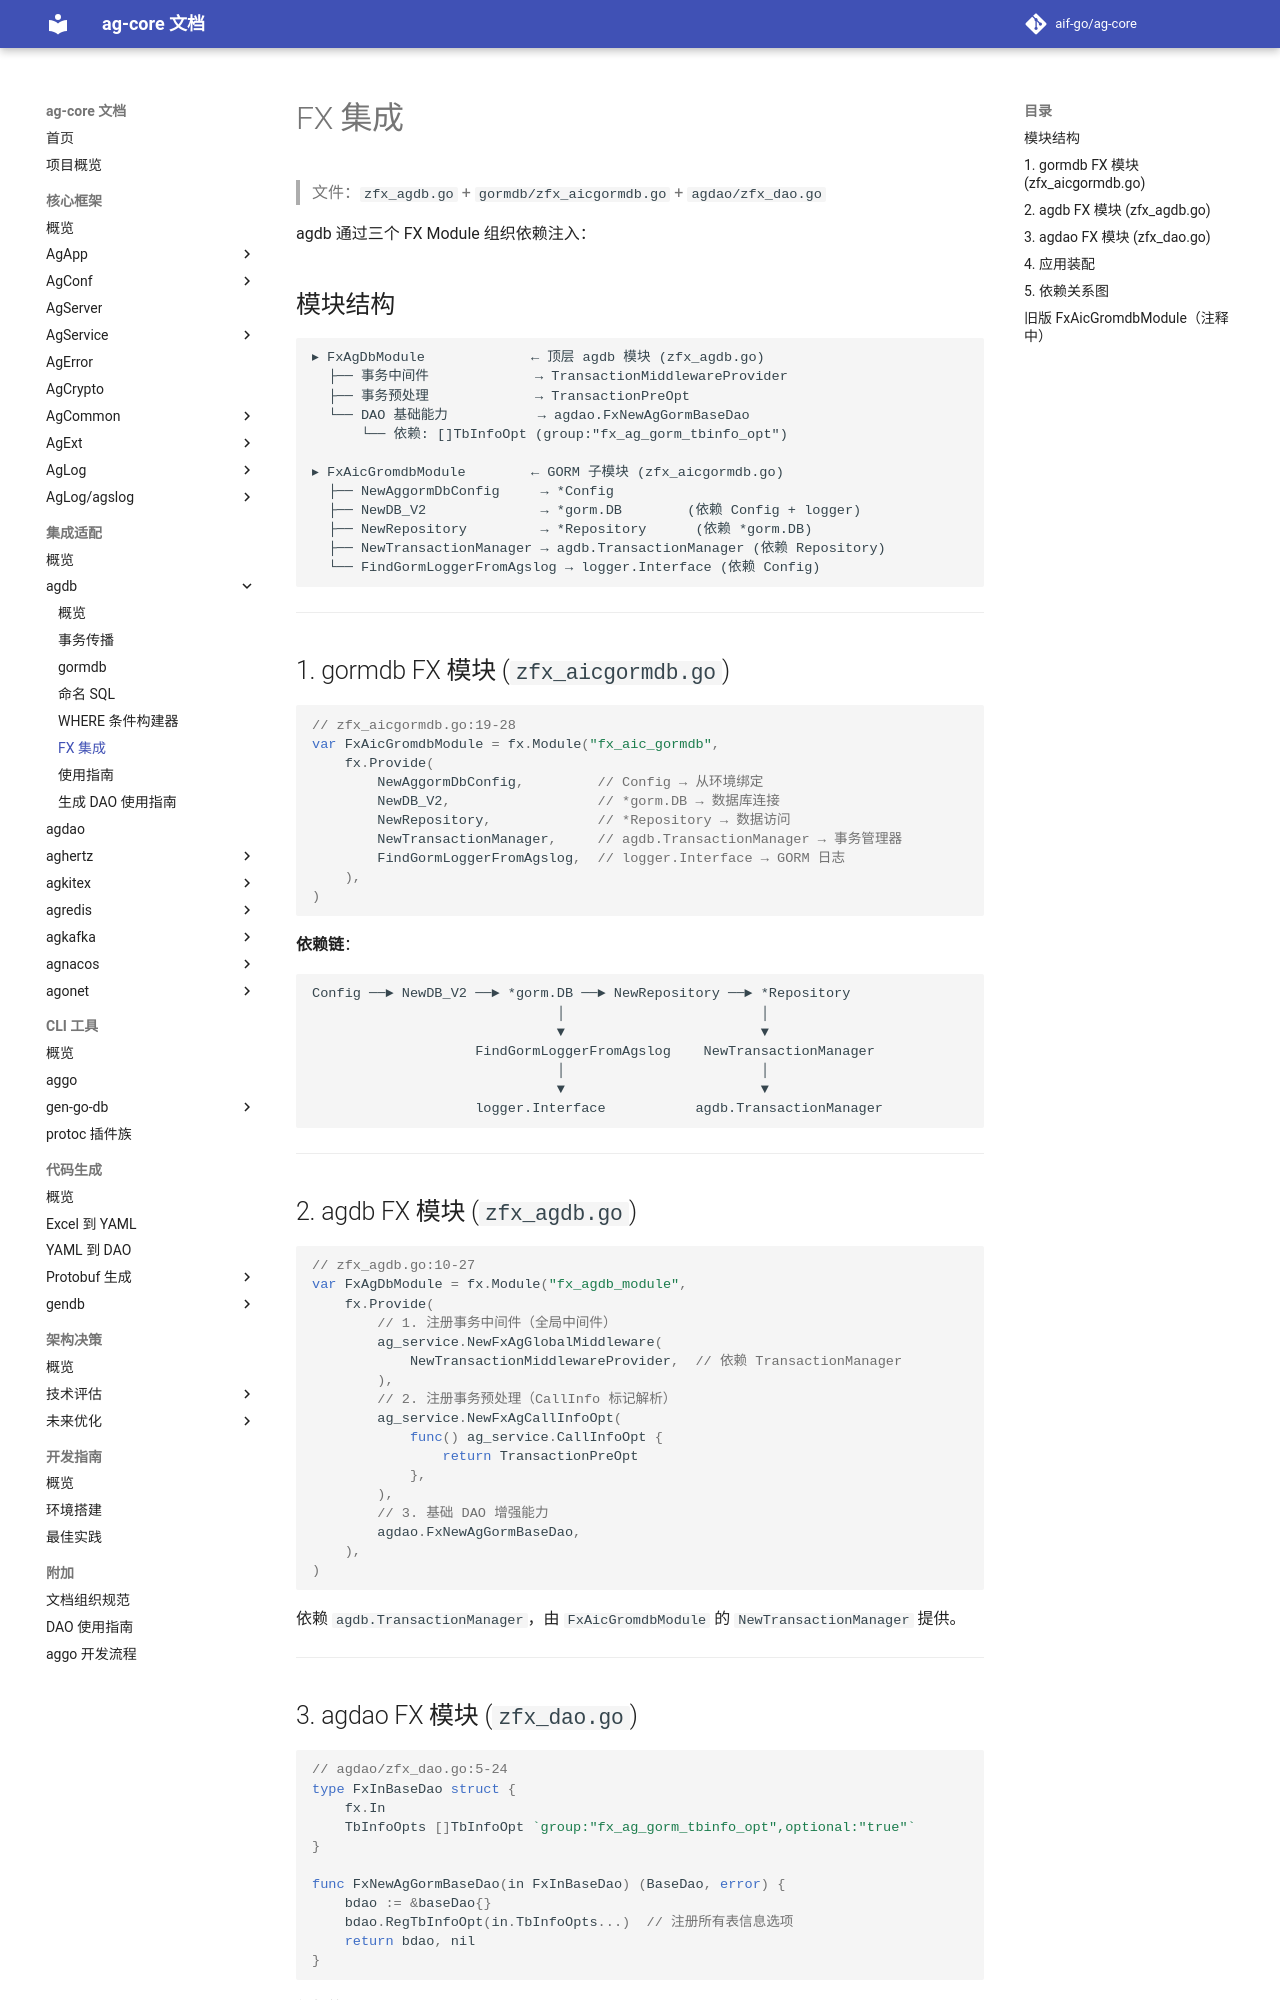

repository: aif-go/ag-core-docs · page: 集成适配/agdb/05-FX集成/index.html · generator: mkdocs

---
tags:
  - ag-core
  - agdb
  - fx
  - integration
  - architecture
---

# FX 集成

> 文件：`zfx_agdb.go` + `gormdb/zfx_aicgormdb.go` + `agdao/zfx_dao.go`

agdb 通过三个 FX Module 组织依赖注入：

## 模块结构

```
▸ FxAgDbModule             ← 顶层 agdb 模块 (zfx_agdb.go)
  ├── 事务中间件             → TransactionMiddlewareProvider
  ├── 事务预处理             → TransactionPreOpt
  └── DAO 基础能力           → agdao.FxNewAgGormBaseDao
      └── 依赖: []TbInfoOpt (group:"fx_ag_gorm_tbinfo_opt")

▸ FxAicGromdbModule        ← GORM 子模块 (zfx_aicgormdb.go)
  ├── NewAggormDbConfig     → *Config
  ├── NewDB_V2              → *gorm.DB        (依赖 Config + logger)
  ├── NewRepository         → *Repository      (依赖 *gorm.DB)
  ├── NewTransactionManager → agdb.TransactionManager (依赖 Repository)
  └── FindGormLoggerFromAgslog → logger.Interface (依赖 Config)
```

---

## 1. gormdb FX 模块 (`zfx_aicgormdb.go`)

```go
// zfx_aicgormdb.go:19-28
var FxAicGromdbModule = fx.Module("fx_aic_gormdb",
    fx.Provide(
        NewAggormDbConfig,         // Config → 从环境绑定
        NewDB_V2,                  // *gorm.DB → 数据库连接
        NewRepository,             // *Repository → 数据访问
        NewTransactionManager,     // agdb.TransactionManager → 事务管理器
        FindGormLoggerFromAgslog,  // logger.Interface → GORM 日志
    ),
)
```

**依赖链**：
```
Config ──► NewDB_V2 ──► *gorm.DB ──► NewRepository ──► *Repository
                              │                        │
                              ▼                        ▼
                    FindGormLoggerFromAgslog    NewTransactionManager
                              │                        │
                              ▼                        ▼
                    logger.Interface           agdb.TransactionManager
```

---

## 2. agdb FX 模块 (`zfx_agdb.go`)

```go
// zfx_agdb.go:10-27
var FxAgDbModule = fx.Module("fx_agdb_module",
    fx.Provide(
        // 1. 注册事务中间件（全局中间件）
        ag_service.NewFxAgGlobalMiddleware(
            NewTransactionMiddlewareProvider,  // 依赖 TransactionManager
        ),
        // 2. 注册事务预处理（CallInfo 标记解析）
        ag_service.NewFxAgCallInfoOpt(
            func() ag_service.CallInfoOpt {
                return TransactionPreOpt
            },
        ),
        // 3. 基础 DAO 增强能力
        agdao.FxNewAgGormBaseDao,
    ),
)
```

依赖 `agdb.TransactionManager`，由 `FxAicGromdbModule` 的 `NewTransactionManager` 提供。

---
